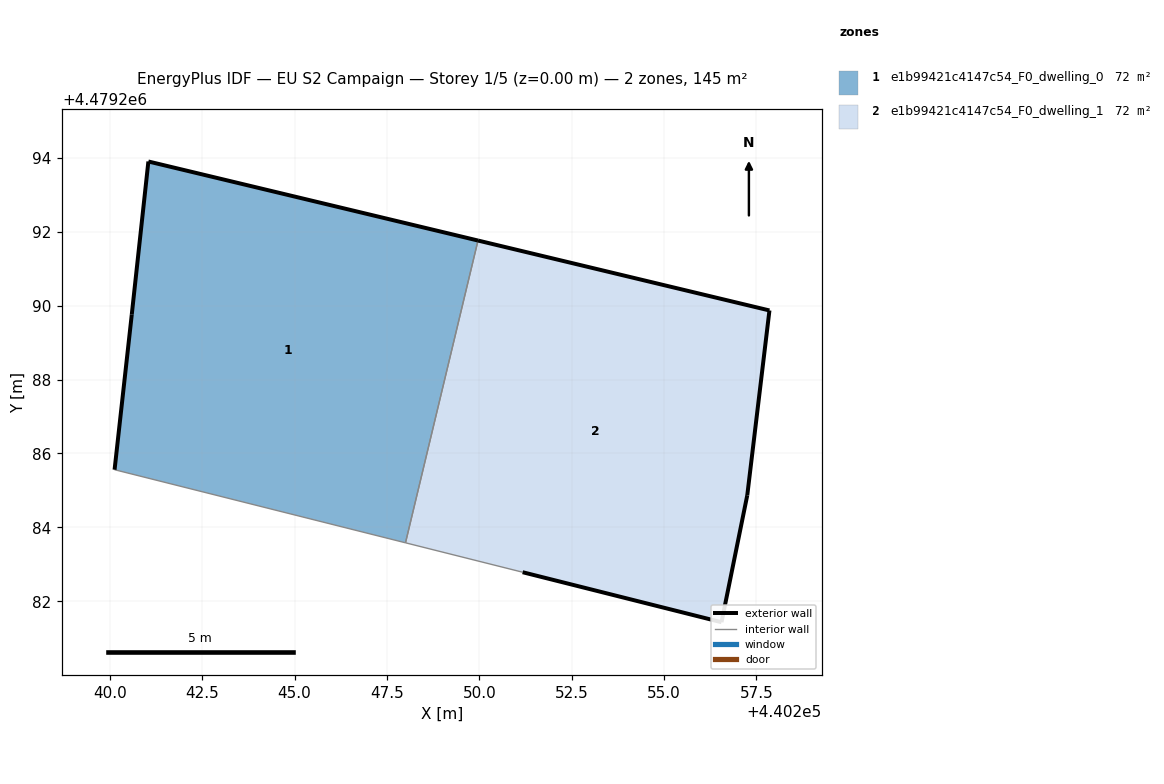
=== STOREY PLAN SPEC (per zone: floor XY polygon, exterior-wall plan segments, windows/doors) ===
zone 1: e1b99421c4147c54_F0_dwelling_0  (72.3 m²)
  floor: (440248.00, 4479283.58) (440249.97, 4479291.76) (440241.04, 4479293.90) (440240.60, 4479289.76) (440240.13, 4479285.56)
  exterior wall: (440240.13, 4479285.56) – (440240.60, 4479289.76)  [4.2 m]
  exterior wall: (440240.60, 4479289.76) – (440241.04, 4479293.90)  [4.2 m]
  exterior wall: (440241.04, 4479293.90) – (440249.97, 4479291.76)  [9.2 m]
  interior walls: 2
zone 2: e1b99421c4147c54_F0_dwelling_1  (72.3 m²)
  floor: (440256.55, 4479281.43) (440257.25, 4479284.87) (440257.85, 4479289.87) (440249.97, 4479291.76) (440248.00, 4479283.58) (440251.17, 4479282.79)
  exterior wall: (440256.55, 4479281.43) – (440251.17, 4479282.79)  [5.5 m]
  exterior wall: (440249.97, 4479291.76) – (440257.85, 4479289.87)  [8.1 m]
  exterior wall: (440257.85, 4479289.87) – (440257.25, 4479284.87)  [5.0 m]
  exterior wall: (440257.25, 4479284.87) – (440256.55, 4479281.43)  [3.5 m]
  interior walls: 2

=== DERIVED (storey summary) ===
Building: EU S2 Campaign
Storey: 1 of 5  (floor level z = 0.00 m)
Storey gross floor area: 144.6 m²
Zones on this storey: 2
  - e1b99421c4147c54_F0_dwelling_0: floor 72.3 m²; exterior wall 17.6 m (52.7 m²); WWR 0.0%
  - e1b99421c4147c54_F0_dwelling_1: floor 72.3 m²; exterior wall 22.2 m (66.6 m²); WWR 0.0%
Zone adjacency (shared interzone walls):
  - e1b99421c4147c54_F0_dwelling_0 ↔ e1b99421c4147c54_F0_dwelling_1